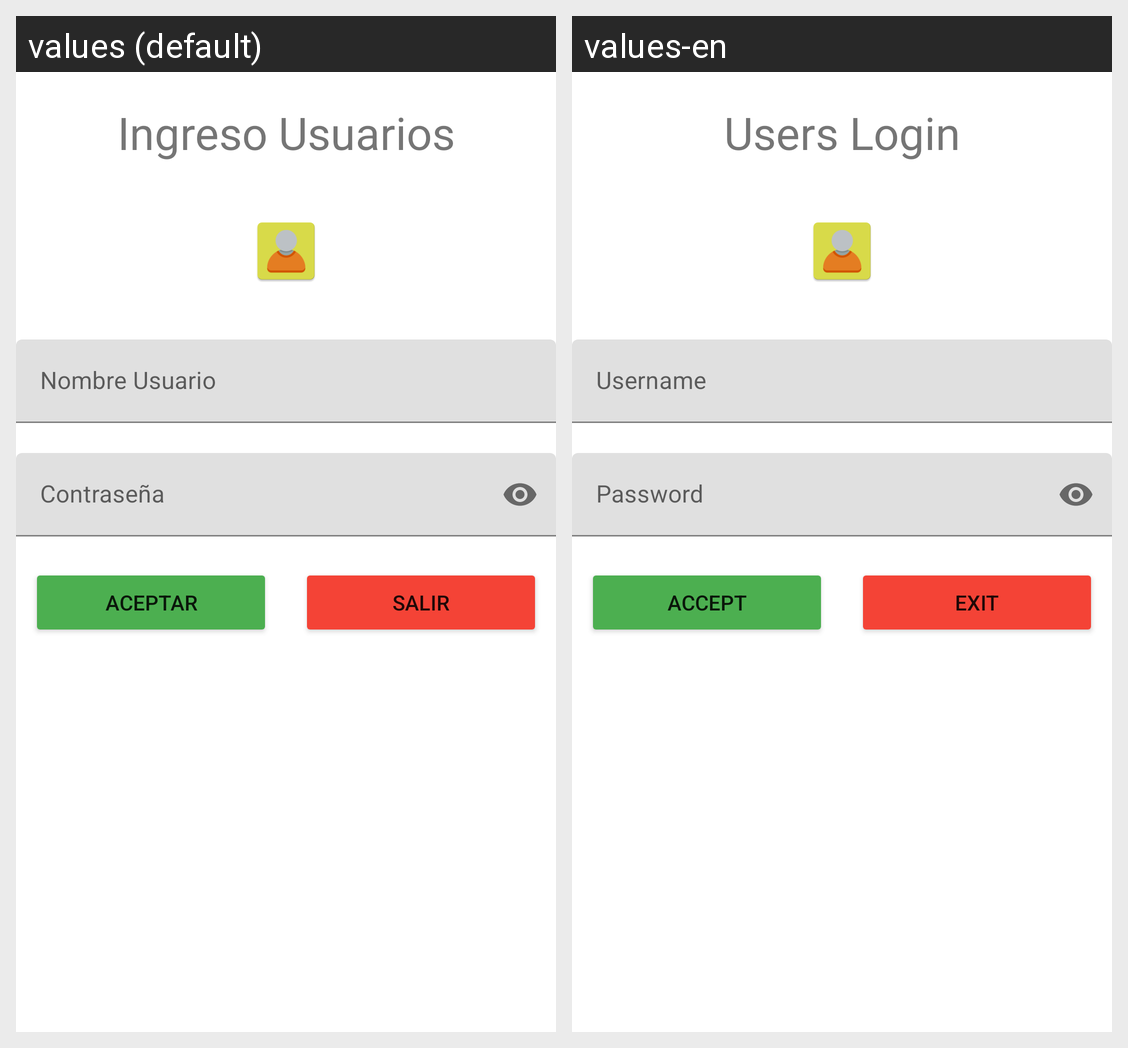

Translations of the strings shown on this Android screen, per locale in the grid:
Android screen res/layout/activity_main.xml rendered under 2 locales, left to right: values (default), values-en. Device: Nexus 5 (rendered at 1080×1920; each locale shown at half size, 540×960, under a caption strip naming it); theme Theme.Trabajo2_AppMoviles_Francisco_Berwart.
Strings drawn on this screen, with the default value and each locale's value (text and hints the layout hard-codes, and strings that could not be matched under every locale, appear in the picture but are not listed):

title_login
  values: Ingreso Usuarios
  values-en: Users Login

username_hint
  values: Nombre Usuario
  values-en: Username

password_hint
  values: Contraseña
  values-en: Password

btnOk
  values: aceptar
  values-en: accept

btnSalir
  values: salir
  values-en: exit
